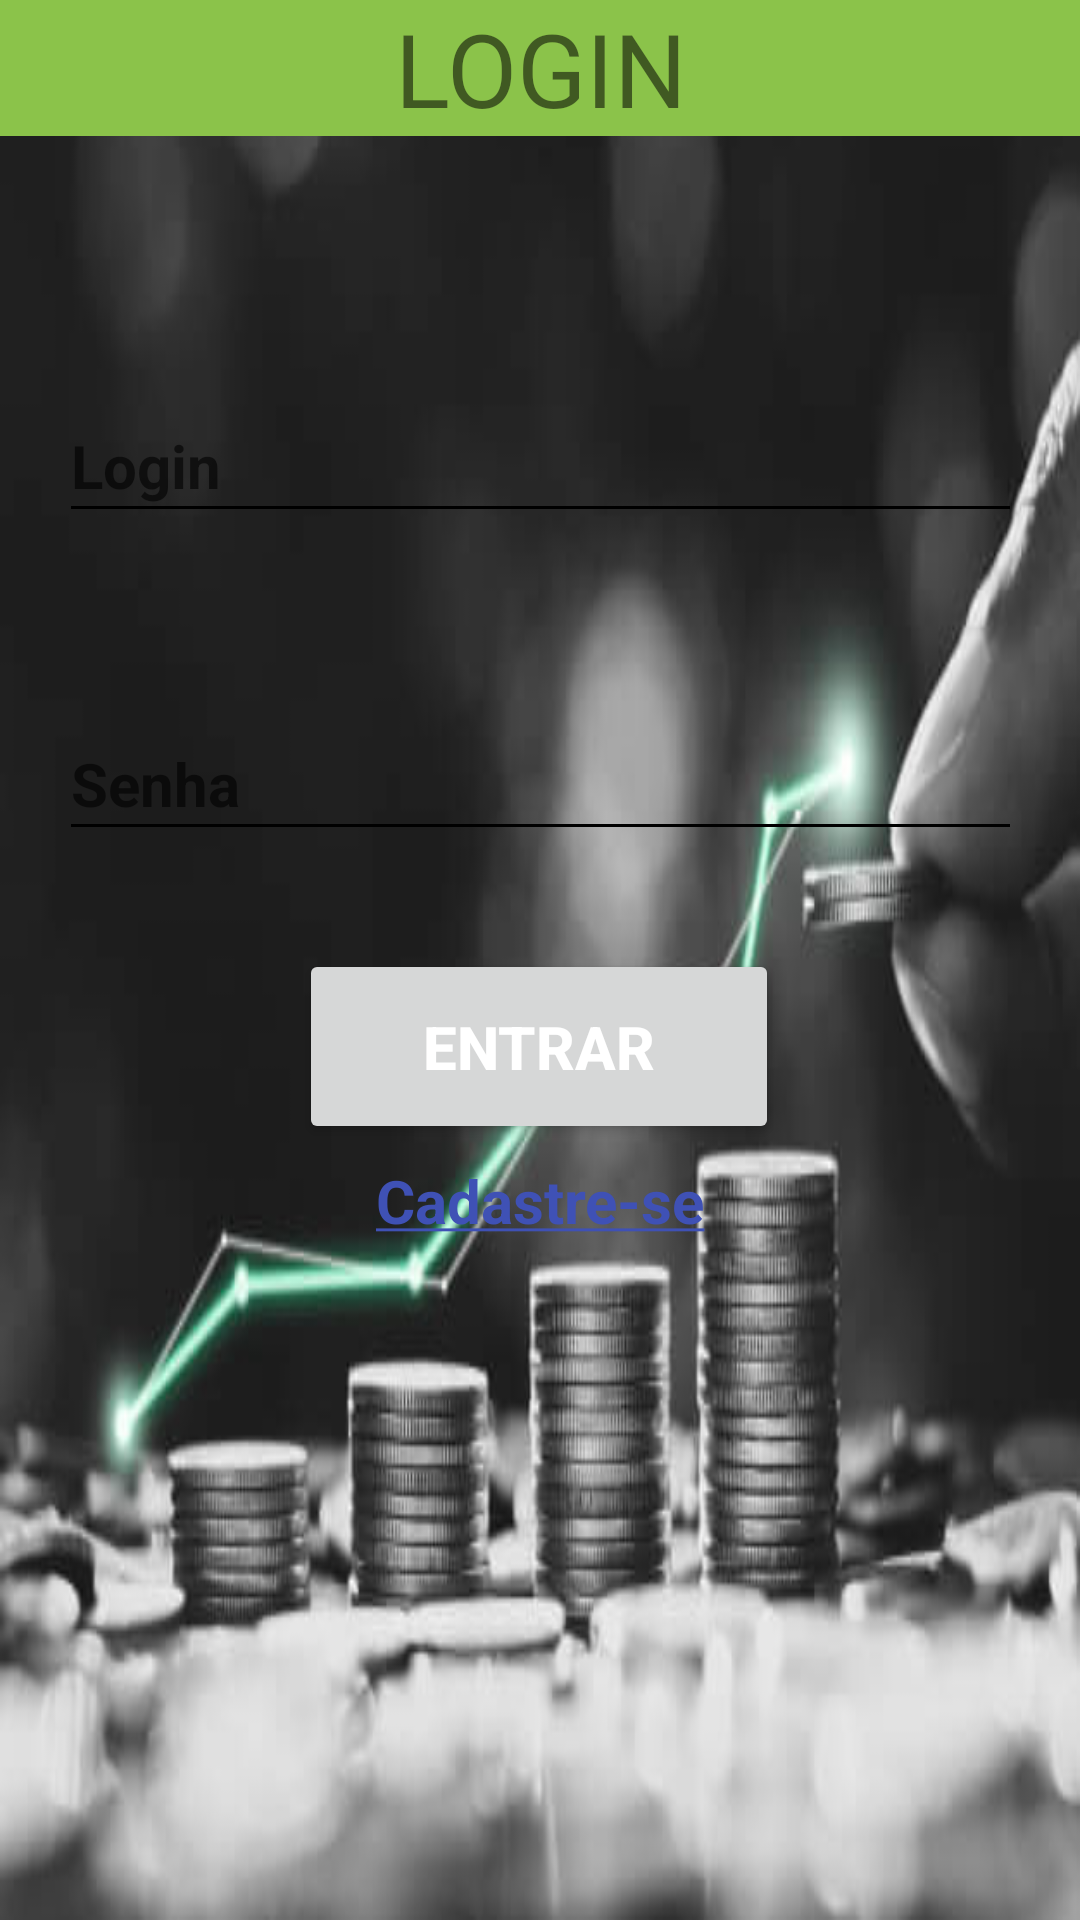

This screen was rendered from an Android layout file. Write that file and the resources it references.
<!-- AndroidManifest.xml: application theme Theme.Financeiro -->
<!-- res/layout/activity_main.xml -->
<?xml version="1.0" encoding="utf-8"?>
<androidx.constraintlayout.widget.ConstraintLayout xmlns:android="http://schemas.android.com/apk/res/android"
    xmlns:app="http://schemas.android.com/apk/res-auto"
    xmlns:tools="http://schemas.android.com/tools"
    android:layout_width="match_parent"
    android:layout_height="match_parent"
    android:background="@drawable/plano_fundo"
    android:foregroundTint="#FFFFFF"
    tools:context=".View.MainActivity">

    <LinearLayout
        android:layout_width="match_parent"
        android:layout_height="wrap_content"
        android:orientation="vertical"
        tools:layout_editor_absoluteX="1dp"
        tools:layout_editor_absoluteY="1dp">

        <TextView
            android:id="@+id/textView2"
            android:layout_width="match_parent"
            android:layout_height="wrap_content"
            android:background="#8BC34A"
            android:text="@string/tituloLogin"
            android:textAlignment="center"
            android:textSize="34sp" />
    </LinearLayout>

    <EditText
        android:id="@+id/etUsuarioLogin"
        android:layout_width="321dp"
        android:layout_height="48dp"
        android:backgroundTint="#000000"
        android:ems="10"
        android:hint="Login"
        android:inputType="textPersonName"
        android:textAlignment="viewStart"
        android:textAllCaps="true"
        android:textColor="#FFFFFF"
        android:textSize="20sp"
        android:textStyle="bold"
        app:layout_constraintBottom_toTopOf="@+id/etSenhaLogin"
        app:layout_constraintEnd_toEndOf="parent"
        app:layout_constraintStart_toStartOf="parent"
        app:layout_constraintTop_toTopOf="parent"
        app:layout_constraintVertical_bias="0.691" />

    <EditText
        android:id="@+id/etSenhaLogin"
        android:layout_width="321dp"
        android:layout_height="48dp"
        android:backgroundTint="#000000"
        android:ems="10"
        android:hint="Senha"
        android:inputType="textPassword"
        android:textAlignment="viewStart"
        android:textAllCaps="true"
        android:textColor="#FFFFFF"
        android:textSize="20sp"
        android:textStyle="bold"
        app:layout_constraintBottom_toBottomOf="parent"
        app:layout_constraintEnd_toEndOf="parent"
        app:layout_constraintStart_toStartOf="parent"
        app:layout_constraintTop_toTopOf="parent"
        app:layout_constraintVertical_bias="0.398" />

    <Button
        android:id="@+id/btnLogar"
        android:layout_width="160dp"
        android:layout_height="65dp"
        android:onClick="Logar"
        android:text="@string/btnLogar"
        android:textColor="#FFFFFF"
        android:textSize="20sp"
        android:textStyle="bold"
        app:layout_constraintBottom_toBottomOf="parent"
        app:layout_constraintEnd_toEndOf="parent"
        app:layout_constraintHorizontal_bias="0.498"
        app:layout_constraintStart_toStartOf="parent"
        app:layout_constraintTop_toBottomOf="@+id/etSenhaLogin"
        app:layout_constraintVertical_bias="0.112" />

    <TextView
        android:id="@+id/tvCadastro"
        android:layout_width="wrap_content"
        android:layout_height="wrap_content"
        android:clickable="true"
        android:lineSpacingExtra="20sp"
        android:onClick="Cadastro"
        android:text="@string/cadastrar"
        android:textAlignment="viewStart"
        android:textAllCaps="false"
        android:textColor="#3F51B5"
        android:textSize="20sp"
        android:textStyle="bold"
        app:layout_constraintBottom_toBottomOf="parent"
        app:layout_constraintEnd_toEndOf="parent"
        app:layout_constraintHorizontal_bias="0.501"
        app:layout_constraintStart_toStartOf="parent"
        app:layout_constraintTop_toBottomOf="@+id/btnLogar"
        app:layout_constraintVertical_bias="0.023" />

</androidx.constraintlayout.widget.ConstraintLayout>
<!-- resources referenced by this layout -->
<resources>
  <!-- drawable plano_fundo: jpg bitmap (drawable, 18271 bytes) -->
  <string name="btnLogar">ENTRAR</string>
  <string name="cadastrar">
          <u>Cadastre-se</u>
      </string>
      //FIM Login
  
      //Cadastro
  <string name="tituloLogin">LOGIN</string>
  <style name="Theme.Financeiro" parent="Theme.MaterialComponents.DayNight.DarkActionBar">
          
          <item name="colorPrimary">@color/purple_500</item>
          <item name="colorPrimaryVariant">@color/purple_700</item>
          <item name="colorOnPrimary">@color/white</item>
          
          <item name="colorSecondary">@color/teal_200</item>
          <item name="colorSecondaryVariant">@color/teal_700</item>
          <item name="colorOnSecondary">@color/black</item>
          
          <item name="android:statusBarColor" tools:targetApi="l">?attr/colorPrimaryVariant</item>
          
      </style>
  <!-- not gathered from this repository: default colours our renderer supplied (Android Studio template values) -->
  <color name="purple_500">#FF6200EE</color>
  <color name="purple_700">#FF3700B3</color>
  <color name="teal_200">#FF03DAC5</color>
  <color name="teal_700">#FF018786</color>
  <color name="black">#FF000000</color>
  <color name="white">#FFFFFFFF</color>
</resources>
